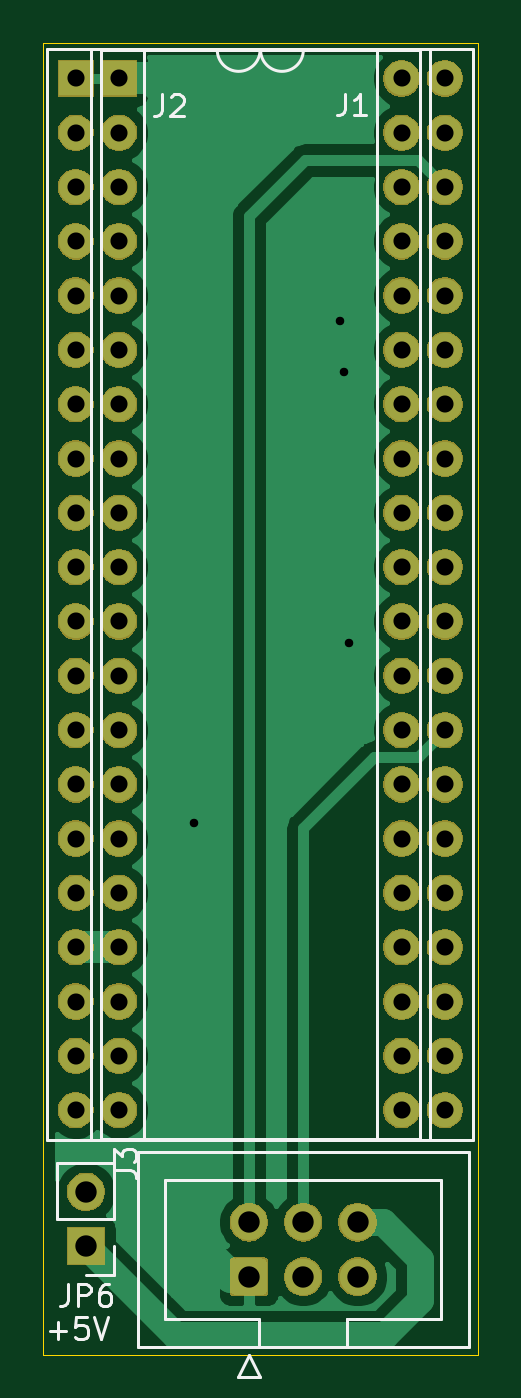
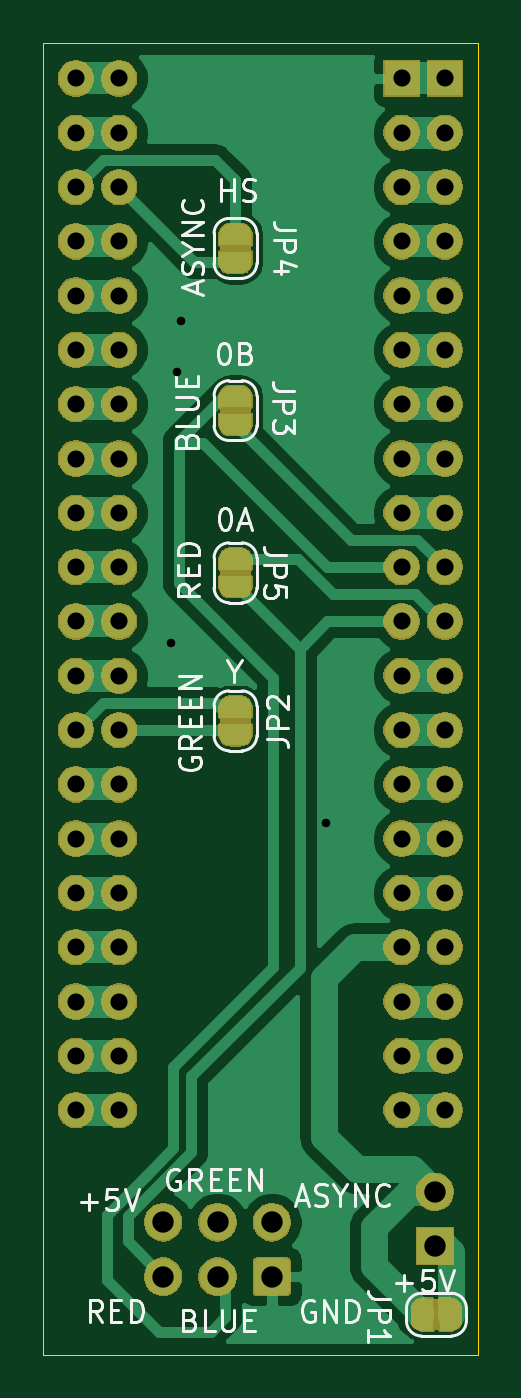
Circuit board: 10 layer files. Board 20.4 x 61.4 mm.
- bottom_copper: vdg_breakout-B_Cu.gbr (52696 bytes)
- bottom_mask: vdg_breakout-B_Mask.gbr (94720 bytes)
- paste: vdg_breakout-B_Paste.gbr (514 bytes)
- bottom_silk: vdg_breakout-B_SilkS.gbr (19479 bytes)
- outline: vdg_breakout-Edge_Cuts.gbr (709 bytes)
- top_copper: vdg_breakout-F_Cu.gbr (34066 bytes)
- top_mask: vdg_breakout-F_Mask.gbr (73855 bytes)
- paste: vdg_breakout-F_Paste.gbr (514 bytes)
- top_silk: vdg_breakout-F_SilkS.gbr (5606 bytes)
- drill: vdg_breakout.drl (1771 bytes)

=== bottom_copper: vdg_breakout-B_Cu.gbr (52696 bytes, source omitted) ===
=== bottom_mask: vdg_breakout-B_Mask.gbr (94720 bytes, source omitted) ===
=== paste: vdg_breakout-B_Paste.gbr ===
G04 #@! TF.GenerationSoftware,KiCad,Pcbnew,5.1.5+dfsg1-2build2*
G04 #@! TF.CreationDate,2022-03-13T21:18:42-04:00*
G04 #@! TF.ProjectId,vdg_breakout,7664675f-6272-4656-916b-6f75742e6b69,rev?*
G04 #@! TF.SameCoordinates,Original*
G04 #@! TF.FileFunction,Paste,Bot*
G04 #@! TF.FilePolarity,Positive*
%FSLAX46Y46*%
G04 Gerber Fmt 4.6, Leading zero omitted, Abs format (unit mm)*
G04 Created by KiCad (PCBNEW 5.1.5+dfsg1-2build2) date 2022-03-13 21:18:42*
%MOMM*%
%LPD*%
G04 APERTURE LIST*
G04 APERTURE END LIST*
M02*

=== bottom_silk: vdg_breakout-B_SilkS.gbr (19479 bytes, source omitted) ===
=== outline: vdg_breakout-Edge_Cuts.gbr ===
G04 #@! TF.GenerationSoftware,KiCad,Pcbnew,5.1.5+dfsg1-2build2*
G04 #@! TF.CreationDate,2022-03-13T21:18:42-04:00*
G04 #@! TF.ProjectId,vdg_breakout,7664675f-6272-4656-916b-6f75742e6b69,rev?*
G04 #@! TF.SameCoordinates,Original*
G04 #@! TF.FileFunction,Profile,NP*
%FSLAX46Y46*%
G04 Gerber Fmt 4.6, Leading zero omitted, Abs format (unit mm)*
G04 Created by KiCad (PCBNEW 5.1.5+dfsg1-2build2) date 2022-03-13 21:18:42*
%MOMM*%
%LPD*%
G04 APERTURE LIST*
%ADD10C,0.050000*%
G04 APERTURE END LIST*
D10*
X121425000Y-58950000D02*
X141800000Y-58950000D01*
X121425000Y-120350000D02*
X121425000Y-58950000D01*
X141775000Y-120350000D02*
X121425000Y-120350000D01*
X141800000Y-58950000D02*
X141775000Y-120350000D01*
M02*

=== top_copper: vdg_breakout-F_Cu.gbr (34066 bytes, source omitted) ===
=== top_mask: vdg_breakout-F_Mask.gbr (73855 bytes, source omitted) ===
=== paste: vdg_breakout-F_Paste.gbr ===
G04 #@! TF.GenerationSoftware,KiCad,Pcbnew,5.1.5+dfsg1-2build2*
G04 #@! TF.CreationDate,2022-03-13T21:18:42-04:00*
G04 #@! TF.ProjectId,vdg_breakout,7664675f-6272-4656-916b-6f75742e6b69,rev?*
G04 #@! TF.SameCoordinates,Original*
G04 #@! TF.FileFunction,Paste,Top*
G04 #@! TF.FilePolarity,Positive*
%FSLAX46Y46*%
G04 Gerber Fmt 4.6, Leading zero omitted, Abs format (unit mm)*
G04 Created by KiCad (PCBNEW 5.1.5+dfsg1-2build2) date 2022-03-13 21:18:42*
%MOMM*%
%LPD*%
G04 APERTURE LIST*
G04 APERTURE END LIST*
M02*

=== top_silk: vdg_breakout-F_SilkS.gbr ===
G04 #@! TF.GenerationSoftware,KiCad,Pcbnew,5.1.5+dfsg1-2build2*
G04 #@! TF.CreationDate,2022-03-13T21:18:42-04:00*
G04 #@! TF.ProjectId,vdg_breakout,7664675f-6272-4656-916b-6f75742e6b69,rev?*
G04 #@! TF.SameCoordinates,Original*
G04 #@! TF.FileFunction,Legend,Top*
G04 #@! TF.FilePolarity,Positive*
%FSLAX46Y46*%
G04 Gerber Fmt 4.6, Leading zero omitted, Abs format (unit mm)*
G04 Created by KiCad (PCBNEW 5.1.5+dfsg1-2build2) date 2022-03-13 21:18:42*
%MOMM*%
%LPD*%
G04 APERTURE LIST*
%ADD10C,0.150000*%
%ADD11C,0.120000*%
G04 APERTURE END LIST*
D10*
X121764285Y-119196428D02*
X122526190Y-119196428D01*
X122145238Y-119577380D02*
X122145238Y-118815476D01*
X123478571Y-118577380D02*
X123002380Y-118577380D01*
X122954761Y-119053571D01*
X123002380Y-119005952D01*
X123097619Y-118958333D01*
X123335714Y-118958333D01*
X123430952Y-119005952D01*
X123478571Y-119053571D01*
X123526190Y-119148809D01*
X123526190Y-119386904D01*
X123478571Y-119482142D01*
X123430952Y-119529761D01*
X123335714Y-119577380D01*
X123097619Y-119577380D01*
X123002380Y-119529761D01*
X122954761Y-119482142D01*
X123811904Y-118577380D02*
X124145238Y-119577380D01*
X124478571Y-118577380D01*
D11*
X133620001Y-59295001D02*
G75*
G02X131620001Y-59295001I-1000000J0D01*
G01*
X131620001Y-59295001D02*
X126160001Y-59295001D01*
X126160001Y-59295001D02*
X126160001Y-110215001D01*
X126160001Y-110215001D02*
X139080001Y-110215001D01*
X139080001Y-110215001D02*
X139080001Y-59295001D01*
X139080001Y-59295001D02*
X133620001Y-59295001D01*
X123670001Y-59235001D02*
X123670001Y-110275001D01*
X123670001Y-110275001D02*
X141570001Y-110275001D01*
X141570001Y-110275001D02*
X141570001Y-59235001D01*
X141570001Y-59235001D02*
X123670001Y-59235001D01*
X139545000Y-59235001D02*
X121645000Y-59235001D01*
X139545000Y-110275001D02*
X139545000Y-59235001D01*
X121645000Y-110275001D02*
X139545000Y-110275001D01*
X121645000Y-59235001D02*
X121645000Y-110275001D01*
X137055000Y-59295001D02*
X131595000Y-59295001D01*
X137055000Y-110215001D02*
X137055000Y-59295001D01*
X124135000Y-110215001D02*
X137055000Y-110215001D01*
X124135000Y-59295001D02*
X124135000Y-110215001D01*
X129595000Y-59295001D02*
X124135000Y-59295001D01*
X131595000Y-59295001D02*
G75*
G02X129595000Y-59295001I-1000000J0D01*
G01*
X125865000Y-119965000D02*
X125865000Y-110845000D01*
X125865000Y-110845000D02*
X141365000Y-110845000D01*
X141365000Y-110845000D02*
X141365000Y-119965000D01*
X141365000Y-119965000D02*
X125865000Y-119965000D01*
X131565000Y-119965000D02*
X131565000Y-118655000D01*
X131565000Y-118655000D02*
X127165000Y-118655000D01*
X127165000Y-118655000D02*
X127165000Y-112155000D01*
X127165000Y-112155000D02*
X140065000Y-112155000D01*
X140065000Y-112155000D02*
X140065000Y-118655000D01*
X140065000Y-118655000D02*
X135665000Y-118655000D01*
X135665000Y-118655000D02*
X135665000Y-118655000D01*
X135665000Y-118655000D02*
X135665000Y-119965000D01*
X131075000Y-120355000D02*
X130575000Y-121355000D01*
X130575000Y-121355000D02*
X131575000Y-121355000D01*
X131575000Y-121355000D02*
X131075000Y-120355000D01*
X124780000Y-111380000D02*
X122120000Y-111380000D01*
X124780000Y-113980000D02*
X124780000Y-111380000D01*
X122120000Y-113980000D02*
X122120000Y-111380000D01*
X124780000Y-113980000D02*
X122120000Y-113980000D01*
X124780000Y-115250000D02*
X124780000Y-116580000D01*
X124780000Y-116580000D02*
X123450000Y-116580000D01*
D10*
X135566667Y-61352380D02*
X135566667Y-62066666D01*
X135519048Y-62209523D01*
X135423810Y-62304761D01*
X135280953Y-62352380D01*
X135185715Y-62352380D01*
X136566667Y-62352380D02*
X135995239Y-62352380D01*
X136280953Y-62352380D02*
X136280953Y-61352380D01*
X136185715Y-61495238D01*
X136090477Y-61590476D01*
X135995239Y-61638095D01*
X127016665Y-61377380D02*
X127016665Y-62091666D01*
X126969046Y-62234523D01*
X126873808Y-62329761D01*
X126730951Y-62377380D01*
X126635713Y-62377380D01*
X127445237Y-61472619D02*
X127492856Y-61425000D01*
X127588094Y-61377380D01*
X127826189Y-61377380D01*
X127921427Y-61425000D01*
X127969046Y-61472619D01*
X128016665Y-61567857D01*
X128016665Y-61663095D01*
X127969046Y-61805952D01*
X127397618Y-62377380D01*
X128016665Y-62377380D01*
X124777380Y-111683333D02*
X125491666Y-111683333D01*
X125634523Y-111730952D01*
X125729761Y-111826190D01*
X125777380Y-111969047D01*
X125777380Y-112064285D01*
X124777380Y-111302380D02*
X124777380Y-110683333D01*
X125158333Y-111016666D01*
X125158333Y-110873809D01*
X125205952Y-110778571D01*
X125253571Y-110730952D01*
X125348809Y-110683333D01*
X125586904Y-110683333D01*
X125682142Y-110730952D01*
X125729761Y-110778571D01*
X125777380Y-110873809D01*
X125777380Y-111159523D01*
X125729761Y-111254761D01*
X125682142Y-111302380D01*
X122616666Y-117032380D02*
X122616666Y-117746666D01*
X122569047Y-117889523D01*
X122473809Y-117984761D01*
X122330952Y-118032380D01*
X122235714Y-118032380D01*
X123092857Y-118032380D02*
X123092857Y-117032380D01*
X123473809Y-117032380D01*
X123569047Y-117080000D01*
X123616666Y-117127619D01*
X123664285Y-117222857D01*
X123664285Y-117365714D01*
X123616666Y-117460952D01*
X123569047Y-117508571D01*
X123473809Y-117556190D01*
X123092857Y-117556190D01*
X124521428Y-117032380D02*
X124330952Y-117032380D01*
X124235714Y-117080000D01*
X124188095Y-117127619D01*
X124092857Y-117270476D01*
X124045238Y-117460952D01*
X124045238Y-117841904D01*
X124092857Y-117937142D01*
X124140476Y-117984761D01*
X124235714Y-118032380D01*
X124426190Y-118032380D01*
X124521428Y-117984761D01*
X124569047Y-117937142D01*
X124616666Y-117841904D01*
X124616666Y-117603809D01*
X124569047Y-117508571D01*
X124521428Y-117460952D01*
X124426190Y-117413333D01*
X124235714Y-117413333D01*
X124140476Y-117460952D01*
X124092857Y-117508571D01*
X124045238Y-117603809D01*
M02*

=== drill: vdg_breakout.drl ===
M48
; DRILL file {KiCad 5.1.5+dfsg1-2build2} date Sun 13 Mar 2022 09:18:45 PM EDT
; FORMAT={-:-/ absolute / inch / decimal}
; #@! TF.CreationDate,2022-03-13T21:18:45-04:00
; #@! TF.GenerationSoftware,Kicad,Pcbnew,5.1.5+dfsg1-2build2
FMAT,2
INCH
T1C0.0157
T2C0.0315
T3C0.0394
%
G90
G05
T1
X5.06Y-3.7579
X5.3278Y-2.8327
X5.3356Y-2.9272
X5.3455Y-3.4272
T2
X4.9213Y-2.3868
X4.9213Y-2.4868
X4.9213Y-2.5868
X4.9213Y-2.6868
X4.9213Y-2.7868
X4.9213Y-2.8868
X4.9213Y-2.9868
X4.9213Y-3.0868
X4.9213Y-3.1868
X4.9213Y-3.2868
X4.9213Y-3.3868
X4.9213Y-3.4868
X4.9213Y-3.5868
X4.9213Y-3.6868
X4.9213Y-3.7868
X4.9213Y-3.8868
X4.9213Y-3.9868
X4.9213Y-4.0868
X4.9213Y-4.1868
X4.9213Y-4.2868
X5.5213Y-2.3868
X5.5213Y-2.4868
X5.5213Y-2.5868
X5.5213Y-2.6868
X5.5213Y-2.7868
X5.5213Y-2.8868
X5.5213Y-2.9868
X5.5213Y-3.0868
X5.5213Y-3.1868
X5.5213Y-3.2868
X5.5213Y-3.3868
X5.5213Y-3.4868
X5.5213Y-3.5868
X5.5213Y-3.6868
X5.5213Y-3.7868
X5.5213Y-3.8868
X5.5213Y-3.9868
X5.5213Y-4.0868
X5.5213Y-4.1868
X5.5213Y-4.2868
X4.8415Y-2.3868
X4.8415Y-2.4868
X4.8415Y-2.5868
X4.8415Y-2.6868
X4.8415Y-2.7868
X4.8415Y-2.8868
X4.8415Y-2.9868
X4.8415Y-3.0868
X4.8415Y-3.1868
X4.8415Y-3.2868
X4.8415Y-3.3868
X4.8415Y-3.4868
X4.8415Y-3.5868
X4.8415Y-3.6868
X4.8415Y-3.7868
X4.8415Y-3.8868
X4.8415Y-3.9868
X4.8415Y-4.0868
X4.8415Y-4.1868
X4.8415Y-4.2868
X5.4415Y-2.3868
X5.4415Y-2.4868
X5.4415Y-2.5868
X5.4415Y-2.6868
X5.4415Y-2.7868
X5.4415Y-2.8868
X5.4415Y-2.9868
X5.4415Y-3.0868
X5.4415Y-3.1868
X5.4415Y-3.2868
X5.4415Y-3.3868
X5.4415Y-3.4868
X5.4415Y-3.5868
X5.4415Y-3.6868
X5.4415Y-3.7868
X5.4415Y-3.8868
X5.4415Y-3.9868
X5.4415Y-4.0868
X5.4415Y-4.1868
X5.4415Y-4.2868
T3
X4.8602Y-4.4374
X4.8602Y-4.5374
X5.1604Y-4.4935
X5.1604Y-4.5935
X5.2604Y-4.4935
X5.2604Y-4.5935
X5.3604Y-4.4935
X5.3604Y-4.5935
T0
M30

